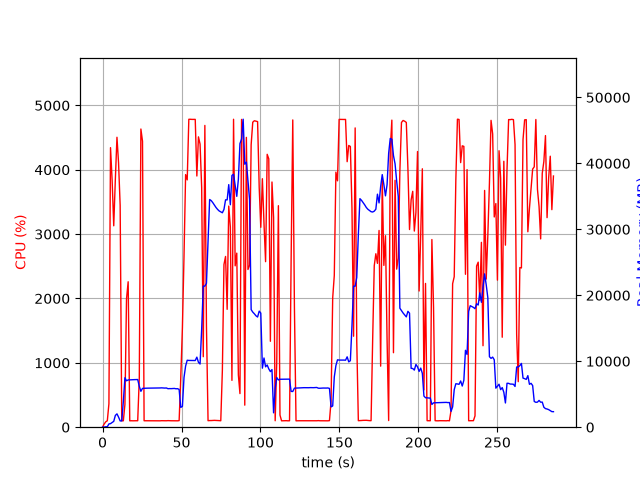

Source data for this figure (header and first rows):
elapsed_time, nproc, cpu, mem_real, mem_virtual
4.792213439941406e-05, 1, 0.0, 11.56, 3187
1.008, 1, 48.6, 18.56, 47.61
2.018, 1, 83.2, 68.07, 103.1
3.026, 1, 100.1, 71.97, 157.1
4.035, 1, 363.9, 496.7, 4720
5.043, 1, 4343, 539, 5104
6.064, 1, 3838, 714.9, 5104
7.085, 1, 3129, 885.5, 5724
8.107, 1, 3851, 1783, 7004
9.128, 1, 4505, 2024, 8540
10.14, 1, 4108, 1534, 8540
11.15, 1, 3446, 953.4, 9564
12.16, 1, 100.3, 954.3, 9564
13.16, 1, 99.4, 3889, 25194
14.17, 1, 354.6, 7500, 25290
15.18, 1, 1995, 7036, 25290
16.22, 1, 2260, 7165, 25473
17.23, 1, 99.3, 7180, 25473
18.23, 1, 100.3, 7193, 25473
19.24, 1, 99.3, 7207, 25473
20.25, 1, 100.3, 7213, 25473
21.26, 1, 100.3, 7223, 25473
22.26, 1, 100.4, 7226, 25473
23.27, 1, 766.5, 6189, 25482
24.28, 1, 4633, 5441, 25482
25.3, 1, 4444, 5887, 25907
26.31, 1, 100.3, 5903, 25907
27.31, 1, 100.2, 5910, 25907
28.32, 1, 99.3, 5919, 25907
29.33, 1, 101.3, 5922, 25907
30.34, 1, 99.2, 5938, 25907
31.34, 1, 100.3, 5920, 25907
32.35, 1, 100.3, 5936, 25907
33.36, 1, 100.4, 5921, 25907
34.36, 1, 100.2, 5937, 25907
35.37, 1, 100.1, 5933, 25907
36.38, 1, 99.1, 5949, 25907
37.39, 1, 101.1, 5965, 25907
38.4, 1, 100.1, 5940, 25907
39.41, 1, 100.2, 5930, 25907
40.42, 1, 100.1, 5946, 25907
41.43, 1, 102.0, 5838, 25907
42.43, 1, 100.2, 5852, 25907
43.44, 1, 100.1, 5845, 25907
44.45, 1, 100.0, 5861, 25907
45.46, 1, 99.1, 5877, 25907
46.47, 1, 101.1, 5824, 25907
47.48, 1, 99.2, 5840, 25907
48.49, 1, 102.1, 5724, 25907
49.5, 1, 749.3, 3000, 25907
50.56, 1, 1542, 3154, 25907
51.57, 1, 2650, 7529, 25907
52.59, 1, 3925, 9273, 25921
53.61, 1, 3843, 10152, 25921
54.62, 1, 4784, 10120, 25921
55.64, 1, 4784, 10120, 25921
56.66, 1, 4782, 10120, 25921
57.67, 1, 4783, 10120, 25921
58.69, 1, 4783, 10109, 25921
59.71, 1, 3903, 10621, 25921
... 223 more rows
